Dataset: data (GitHub, ksushrut/Kaggle). Classes: benign, malignant.

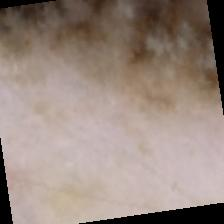
Label: malignant

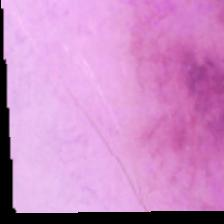
Label: benign

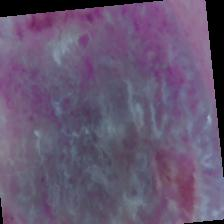
Label: malignant

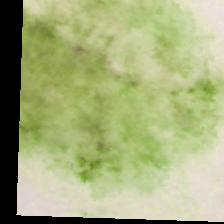
Label: malignant

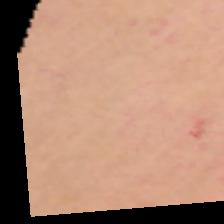
Label: benign

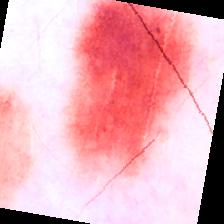
Label: benign
